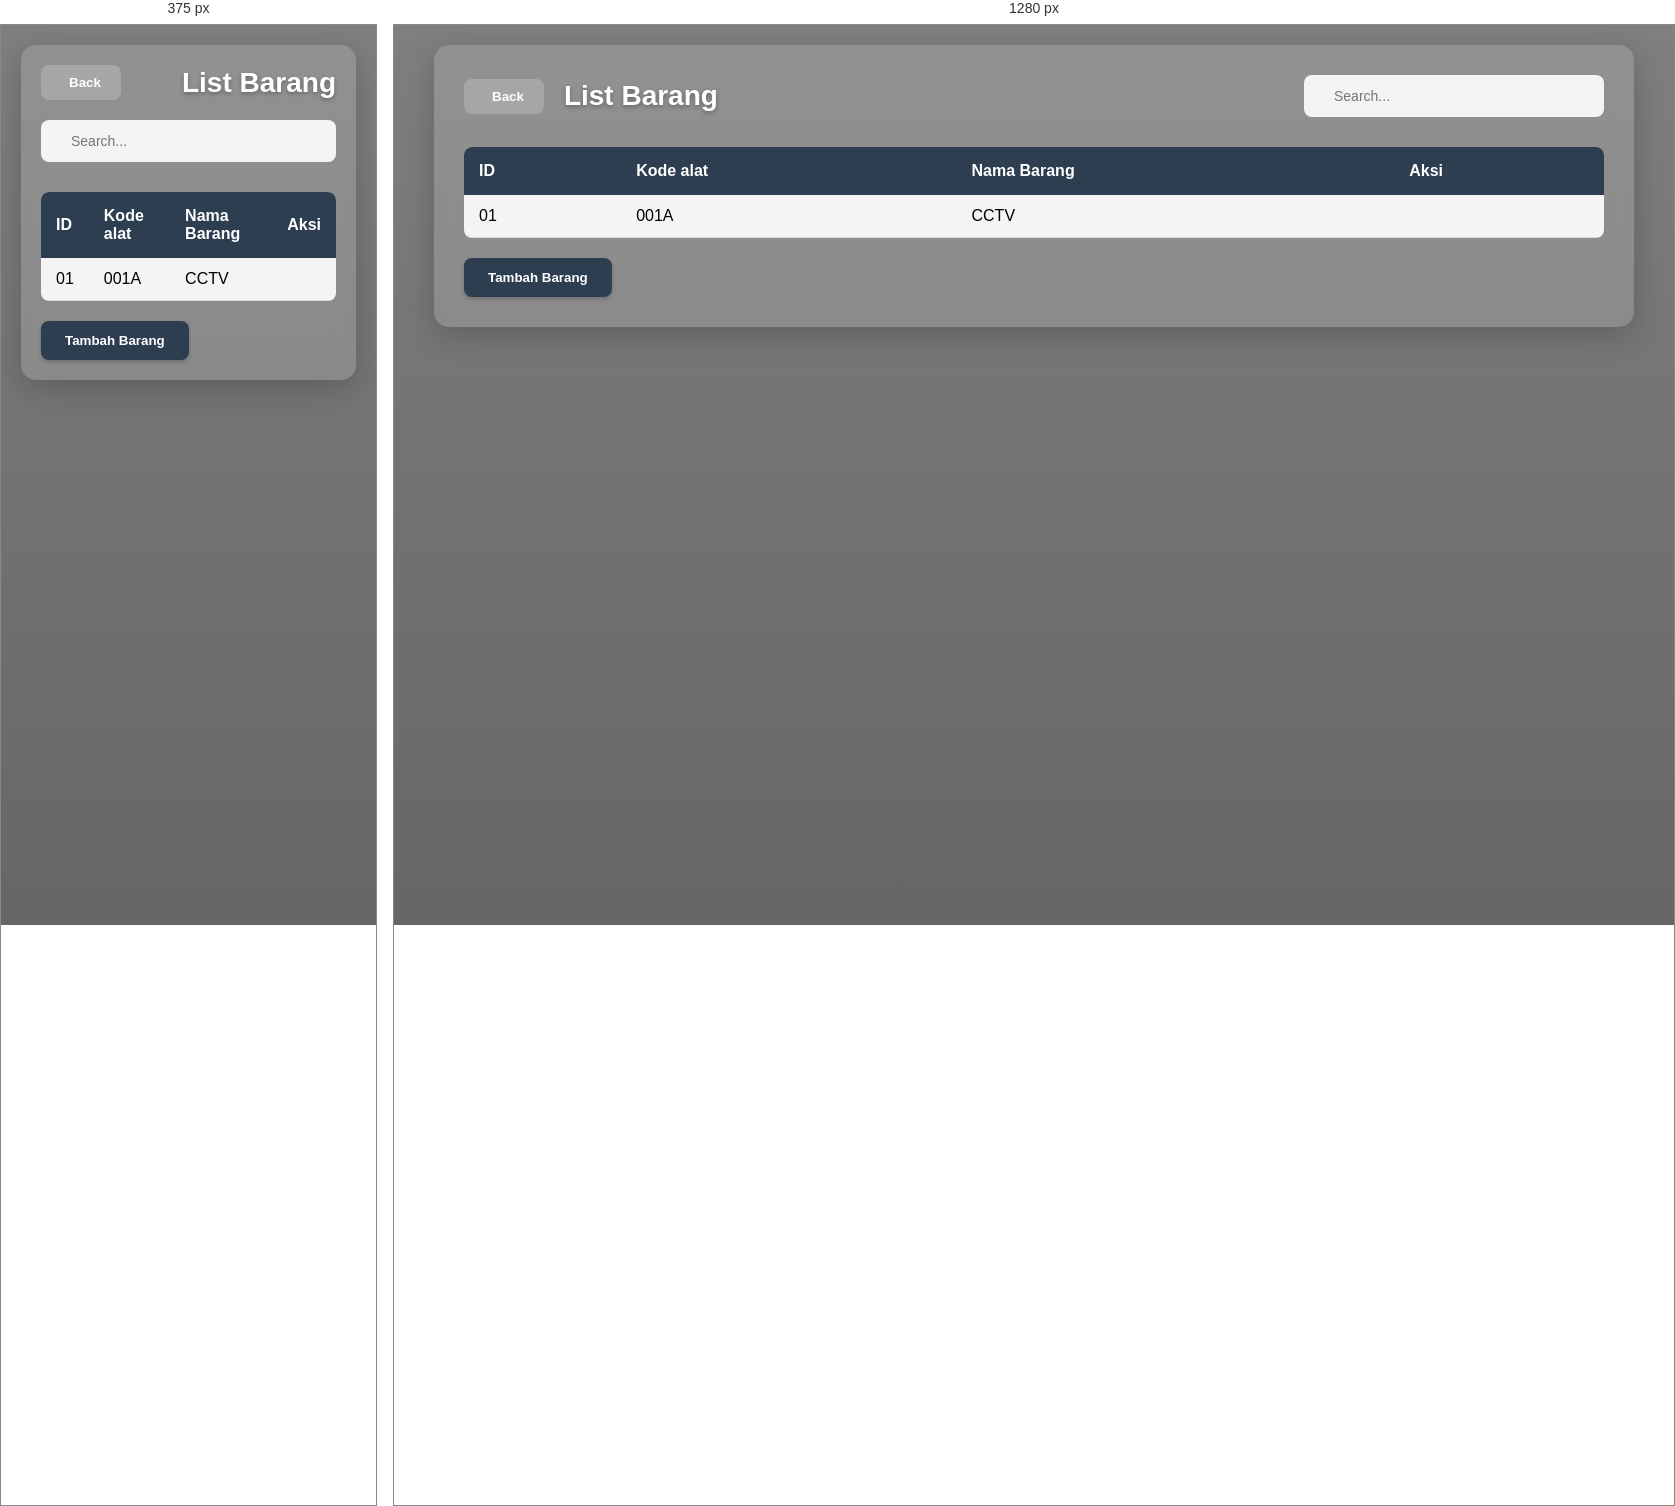
Rendered at 375 px and 1280 px, left to right.

<!-- file: listbarang.html -->
<!DOCTYPE html>
<html lang="en">
<head>
    <meta charset="UTF-8">
    <meta name="viewport" content="width=device-width, initial-scale=1.0">
    <title>Sistem Inventori</title>
    <link rel="stylesheet" href="listbarang.css">
    <link rel="stylesheet" href="https://cdnjs.cloudflare.com/ajax/libs/font-awesome/6.5.1/css/all.min.css">
</head>
<body>
    <div class="container">
        <div class="header">
            <div class="header-left">
                <button class="back-button" onclick="window.location.href='lokasi.html'">
                    <i class="fas fa-arrow-left"></i>
                    Back
                </button>
                <h1>List Barang</h1>
            </div>
            <div class="search-bar">
                <i class="fas fa-search"></i>
                <input type="text" placeholder="Search...">
            </div>
        </div>

        <table>
            <thead>
                <tr>
                    <th>ID</th>
                    <th>Kode alat</th>
                    <th>Nama Barang</th>
                    <th>Aksi</th>
                </tr>
            </thead>
            <tbody>
                <tr>
                    <td>01</td>
                    <td>001A</td>
                    <td>CCTV</td>
                    <td>
                        <div class="action-buttons">
                            <button class="action-button" onclick="openEditListDialog('01', '001A', 'Peralatan 1')">
                                <i class="fas fa-edit"></i>
                            </button>
                            <button class="action-button" onclick="openDeleteListDialog()">
                                <i class="fas fa-trash-alt"></i>
                            </button>
                        </div>
                    </td>
                </tr>
            </tbody>
        </table>

        <button class="add-button" onclick="showAddListDialog()">
            <i class="fas fa-plus"></i> Tambah Barang
        </button>
    </div>

    <!-- Add List Dialog -->
    <div class="dialog-overlay" id="addListBarang">
        <div class="dialog">
            <div class="dialog-header">
                <h2>Tambah Data Inventori</h2>
            </div>
            <div class="dialog-content">
                <form id="listForm">
                    <div class="form-grid">
                        <div class="form-group">
                            <label for="id">ID</label>
                            <input type="text" id="id" class="form-input" required>
                        </div>
                        
                        <div class="form-group">
                            <label for="unit">Kode Alat</label>
                            <input type="text" id="unit" class="form-input" required>
                        </div>
                        
                        <div class="form-group">
                            <label for="kodeAlat">Nama Barang</label>
                            <input type="text" id="kodeAlat" class="form-input" required>
                        </div>
                        
                    </div>
                    
                    <div class="dialog-actions">
                        <button type="button" class="btn-cancel" onclick="closeListDialog()">Cancel</button>
                        <button type="submit" class="btn-save">Save</button>
                    </div>
                </form>
            </div>
        </div>
    </div>

    <!-- edit List dialog -->
    <div class="dialog-overlay" id="editListDialog" style="display: none;">
        <div class="dialog">
            <div class="dialog-header">
                <h2>Edit Data List Barang</h2>
            </div>
            <div class="dialog-content">
                <form id="editForm">
                    <div class="form-grid">
                        <div class="form-group">
                            <label for="editId">ID</label>
                            <input type="text" id="editId" class="form-input" readonly>
                        </div>
                        <div class="form-group">
                            <label for="editKodeAlat">Kode Alat</label>
                            <input type="text" id="editKodeAlat" class="form-input" required>
                        </div>
                        <div class="form-group">
                            <label for="editNamaBarang">Nama Barang</label>
                            <input type="text" id="editNamaBarang" class="form-input" required>
                        </div>
                    </div>
    
                    <div class="dialog-actions">
                        <button type="button" class="btn-cancel" onclick="closeEditListDialog()">Cancel</button>
                        <button type="submit" class="btn-save">Save</button>
                    </div>
                </form>
            </div>
        </div>
    </div>

    <!-- delete List Barang dialog -->
    <div class="dialog-overlay-delete" id="deleteListDialog" style="display: none;">
        <div class="dialog-delete">
            <div class="dialog-header-delete">
                <span>Anda yakin akan menghapus data ini?</span>
            </div>
            <div class="dialog-actions-delete">
                <button class="btn-delete" onclick="confirmDeleteList()">Delete</button>
                <button class="btn-cancel-delete" onclick="closeDeleteListDialog()">Cancel</button>
            </div>
        </div>
    </div>

    <script src="script.js"></script>
</body>
</html>

/* @media block from listbarang.css */
@media (max-width: 768px) {
    .header {
        flex-direction: column;
        gap: 20px;
    }
    
    .header-left {
        width: 100%;
        justify-content: space-between;
    }
    
    .search-bar {
        width: 100%;
    }
    
    .container {
        padding: 20px;
    }
    
    table {
        display: block;
        overflow-x: auto;
    }

    .form-grid {
        grid-template-columns: 1fr;
    }
    
    .dialog {
        width: 95%;
        margin: 20px;
    }
}